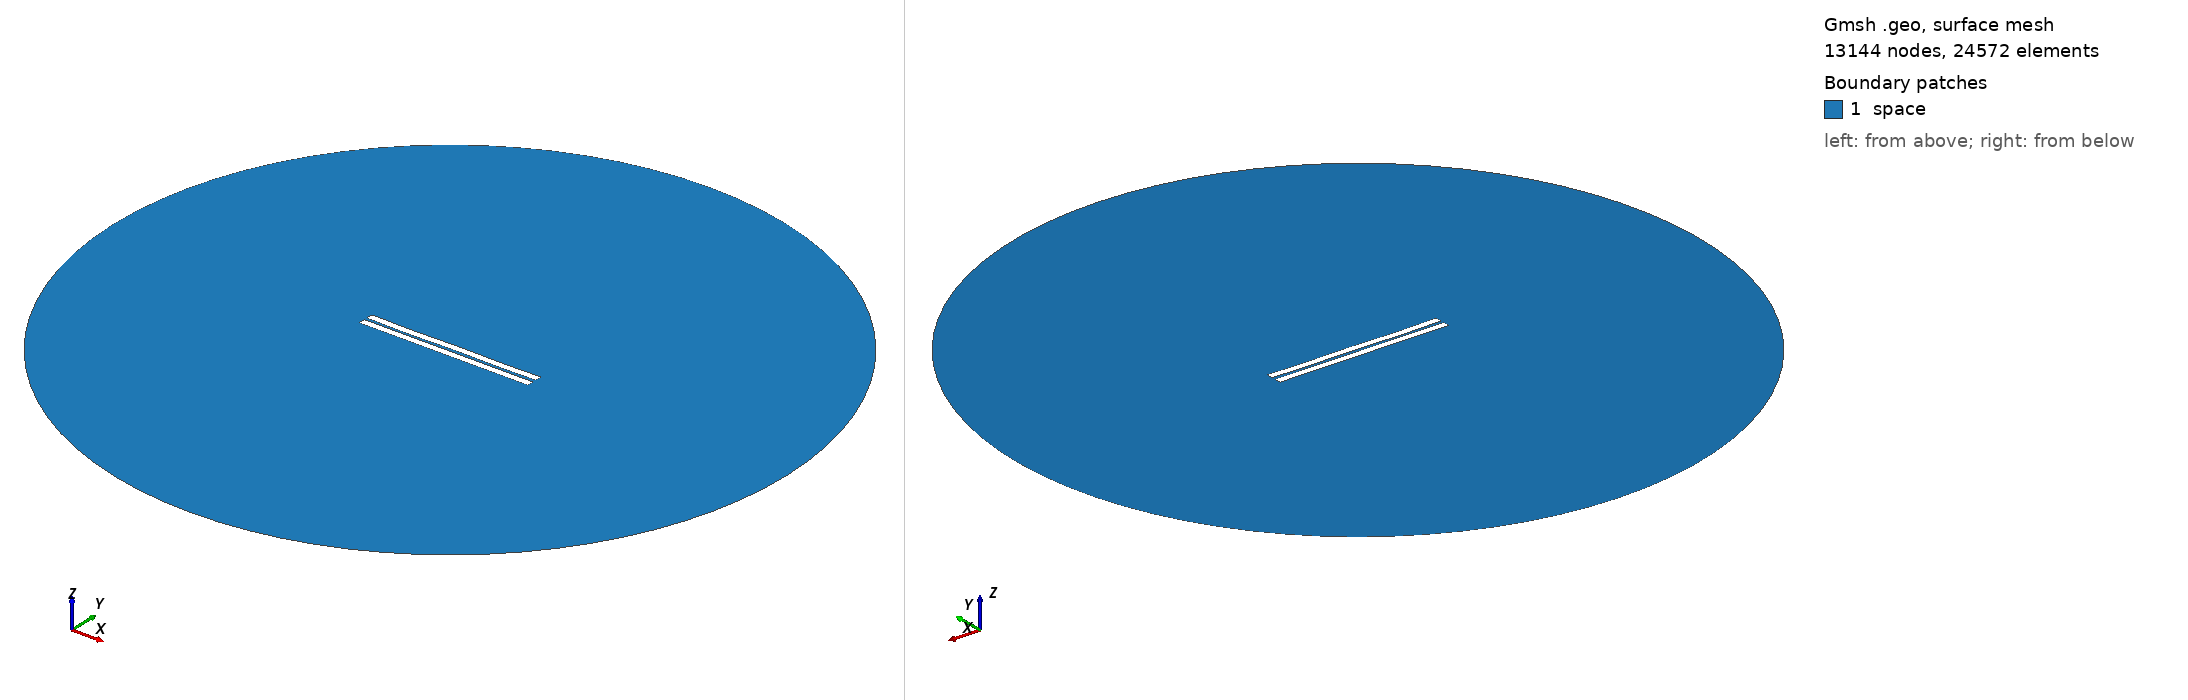

Gmsh geometry script, surface-meshed: 13144 nodes, 24572 surface elements. Boundary patches (legend numbers): 1 space. Left view from above one corner, right view from below the opposite corner. Legend entries are the model's physical surfaces. The drawing asked Gmsh for element sizes between 1% and 20% of the model's largest extent; the script's own settings can give other sizes.

=== 906.geo (drawn) ===
//---------------------------------------
// Geometry kernel
//---------------------------------------

SetFactory("OpenCASCADE");



//---------------------------------------
// Parameters of the geometry
//---------------------------------------

// Overetch of the upper plate
overetch = 0.0;

// Distance between the plates
distance = 1.75;

// Discretization over the x axis (for the deformation)
nx = 50; 

// Length of the plate
L = 100 - overetch; 

// Number of modes
n = 4; 

// 1st mode coefficient
coeff(1) = 0.0;
beta(1) = 0.596864 * 3.1415926535 / L;

// 2nd mode coefficient
coeff(2) = -0.075;
beta(2) = 1.49418 * 3.1415926535 / L;

// 3rd mode coefficient
coeff(3) = -0.075;
beta(3) = 2.50025 * 3.1415926535 / L;

// 4th mode coefficient
coeff(4) = -0.15;
beta(4) = 3.49999 * 3.1415926535 / L;



//---------------------------------------
// Upper plate (deformed rectangle)
//---------------------------------------

// Coordiantes of the upper plate
xmin = -50;
xmax = 50 - overetch;

// Height of the upper plate
yheight = 4 - 2 * overetch;

// Indexes of the points
UpperID[] = {};
LowerID[] = {};
LeftID[] = {};
RightID[] = {};

// Point index
p = 1;

// Horizontal edges
For i In {1:nx}
    x = xmin + (i-1)*(xmax - xmin)/(nx-1);

    y_bottom = distance / 2 + overetch;
    For j In {1:n}
        C = (Cosh(beta(j)*L) + Cos(beta(j)*L)) / (Sinh(beta(j)*L) + Sin(beta(j)*L));
        y_bottom  = y_bottom + coeff(j) * (Cosh(beta(j)*(x+50)) - Cos(beta(j)*(x+50)) - C * (Sinh(beta(j)*(x+50)) - Sin(beta(j)*(x+50))));
    EndFor

    y_top = y_bottom + yheight;

    Point(p) = {x, y_top, 0, 1.0};
    UpperID[i] = p;
    p = p + 1;

    Point(p) = {x, y_bottom, 0, 1.0};
    LowerID[i] = p;
    p = p + 1;
EndFor

// Create point lists
UpperPts[] = {}; LowerPts[] = {};
For i In {1:nx}
  UpperPts[] += {UpperID[i]};
  LowerPts[] += {LowerID[i]};
EndFor

// Build splines
Spline(1) = {UpperPts[]};
Spline(2) = {LowerPts[]};
Line(3) = {LowerPts[nx-1], UpperPts[nx-1]};
Line(4) = {LowerPts[0], UpperPts[0]};

// Build the plane surface
Curve Loop(1) = {2, 3, -1, -4};
Plane Surface(1) = {1};



//---------------------------------------
// Lower plate (rectangle)
//---------------------------------------

// Vertices
Point(1001) = {-50, -1, 0, 1.0};
Point(1002) = { 50, -1, 0, 1.0};
Point(1003) = { 50,  -5, 0, 1.0};
Point(1004) = {-50,  -5, 0, 1.0};

// Edges
Line(5) = {1001, 1002};
Line(6) = {1002, 1003};
Line(7) = {1003, 1004};
Line(8) = {1004, 1001};

// Plane surface
Line Loop(2) = {5, 6, 7, 8};
Plane Surface(2) = {2}; 



//---------------------------------------
// Outer (fictious) boundary
//---------------------------------------

// Points
Point(1005) = {0, 0, 0};       // Center
Point(1006) = {200, 0, 0};     // Start point
Point(1007) = {0, 200, 0};     // 90 degrees
Point(1008) = {-200, 0, 0};    // 180 degrees
Point(1009) = {0, -200, 0};    // 270 degrees

// Circle arcs (each needs start, center, end)
Circle(9) = {1006, 1005, 1007};
Circle(10) = {1007, 1005, 1008};
Circle(11) = {1008, 1005, 1009};
Circle(12) = {1009, 1005, 1006};

// Plane surface for the entire domain
Curve Loop(3) = {9, 10, 11, 12};
Surface(3) = {3};

// Subtract the plates from the whole domain to obtain the actual domain where we want to solve the equations
BooleanDifference{ Surface{3}; Delete; }{ Surface{1}; Surface{2}; Delete; }




//---------------------------------------
// Transfinite Lines/Curves
//---------------------------------------

// Set the number of points on the boundaries
r = 7;

// Plates
Transfinite Curve {1, 2} = 50*r Using Progression 1;
Transfinite Curve {3, 4} = 2*r Using Progression 1;
Transfinite Line {5, 7} = 50*r Using Progression 1;
Transfinite Line {6, 8} = 2*r Using Progression 1;

// Outer boundary
Transfinite Line {9, 10, 11, 12} = 20 Using Progression 1;



//---------------------------------------
// Physical groups
//---------------------------------------                

// Physical curves (boundaries)
Physical Line("force_segment", 10) = {2};
Physical Line("upper_plate", 11) = {1, 3, 4};
Physical Line("lower_plate", 12) = {5, 6, 7, 8};
Physical Line("boundary", 20) = {9, 10, 11, 12};

// Physical Surfaces
Physical Surface("space", 30) = {3};



//---------------------------------------
// 6. Generate the Mesh
//---------------------------------------

// 2D mesh generation
Mesh 2;
